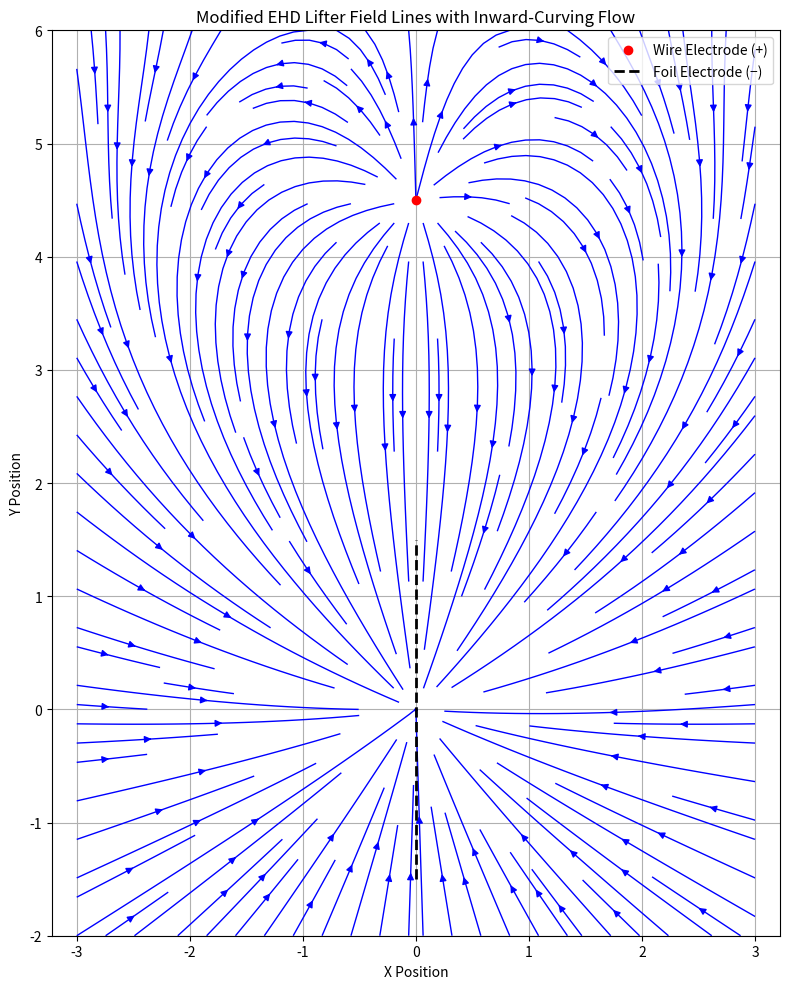
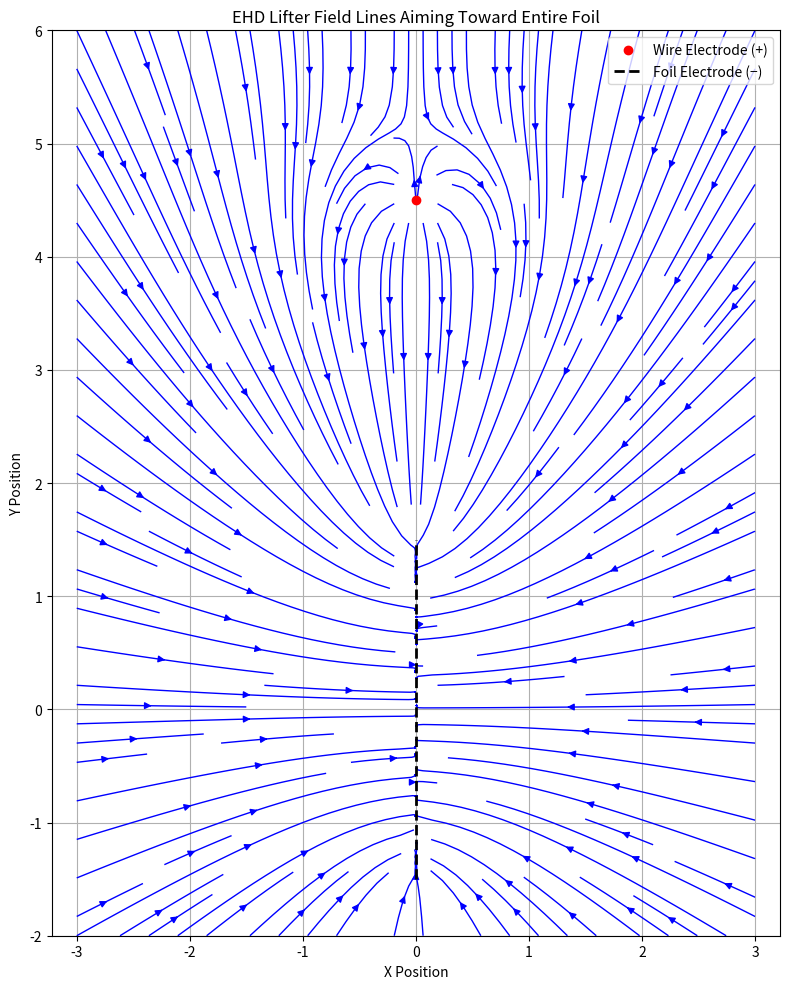

The script that saved these images, in order:
import numpy as np
import matplotlib.pyplot as plt

# Grid setup
x = np.linspace(-3, 3, 300)
y = np.linspace(-2, 6, 400)
X, Y = np.meshgrid(x, y)

# New position of the wire (positive electrode)
wire_pos = np.array([0.0, 4.5])

# Foil: vertical line at x = 0 from y = -1.5 to 1.5
foil_x = 0.0
foil_y_min = -1.5
foil_y_max = 1.5

# Simulate field lines to follow a heart-like curvature
# We'll model the field as a potential from a point source, but with attraction to a vertical line (foil)

# Distance from wire
r_wire = np.sqrt((X - wire_pos[0])**2 + (Y - wire_pos[1])**2)
theta_wire = np.arctan2(Y - wire_pos[1], X - wire_pos[0])
E_wire_mag = 1 / (r_wire + 0.1)**2
E_wire_x = E_wire_mag * np.cos(theta_wire)
E_wire_y = E_wire_mag * np.sin(theta_wire)

# Add field curvature toward the centerline using a radial sink centered at the origin
r_sink = np.sqrt((X - foil_x)**2 + (Y)**2)
theta_sink = np.arctan2(Y, X - foil_x)
E_sink_mag = -1 / (r_sink + 0.1)
E_sink_x = E_sink_mag * np.cos(theta_sink)
E_sink_y = E_sink_mag * np.sin(theta_sink)

# Combine field components
E_total_x = E_wire_x + 1.5 * E_sink_x
E_total_y = E_wire_y + 1.5 * E_sink_y

# Plotting
plt.figure(figsize=(8, 10))
plt.streamplot(X, Y, E_total_x, E_total_y, color='blue', density=1.6, linewidth=1)
plt.plot(wire_pos[0], wire_pos[1], 'ro', label='Wire Electrode (+)')
plt.plot([foil_x, foil_x], [foil_y_min, foil_y_max], 'k--', linewidth=2, label='Foil Electrode (−)')
plt.xlabel("X Position")
plt.ylabel("Y Position")
plt.title("Modified EHD Lifter Field Lines with Inward-Curving Flow")
plt.legend()
plt.grid(True)
plt.axis('equal')
plt.xlim(-3, 3)
plt.ylim(-2, 6)
plt.tight_layout()



# Simulate attraction to full vertical foil by summing over line elements
E_foil_x = np.zeros_like(X)
E_foil_y = np.zeros_like(Y)

# Simulate vertical line of attraction with multiple segments
foil_segments = np.linspace(foil_y_min, foil_y_max, 50)
for y0 in foil_segments:
    r_seg = np.sqrt((X - foil_x)**2 + (Y - y0)**2)
    theta_seg = np.arctan2(Y - y0, X - foil_x)
    E_seg_mag = -1 / (r_seg + 0.1)**2
    E_foil_x += E_seg_mag * np.cos(theta_seg)
    E_foil_y += E_seg_mag * np.sin(theta_seg)

# Combine fields
E_total_x = E_wire_x + E_foil_x
E_total_y = E_wire_y + E_foil_y

# Plotting
plt.figure(figsize=(8, 10))
plt.streamplot(X, Y, E_total_x, E_total_y, color='blue', density=1.6, linewidth=1)
plt.plot(wire_pos[0], wire_pos[1], 'ro', label='Wire Electrode (+)')
plt.plot([foil_x, foil_x], [foil_y_min, foil_y_max], 'k--', linewidth=2, label='Foil Electrode (−)')
plt.xlabel("X Position")
plt.ylabel("Y Position")
plt.title("EHD Lifter Field Lines Aiming Toward Entire Foil")
plt.legend()
plt.grid(True)
plt.axis('equal')
plt.xlim(-3, 3)
plt.ylim(-2, 6)
plt.tight_layout()
plt.show()